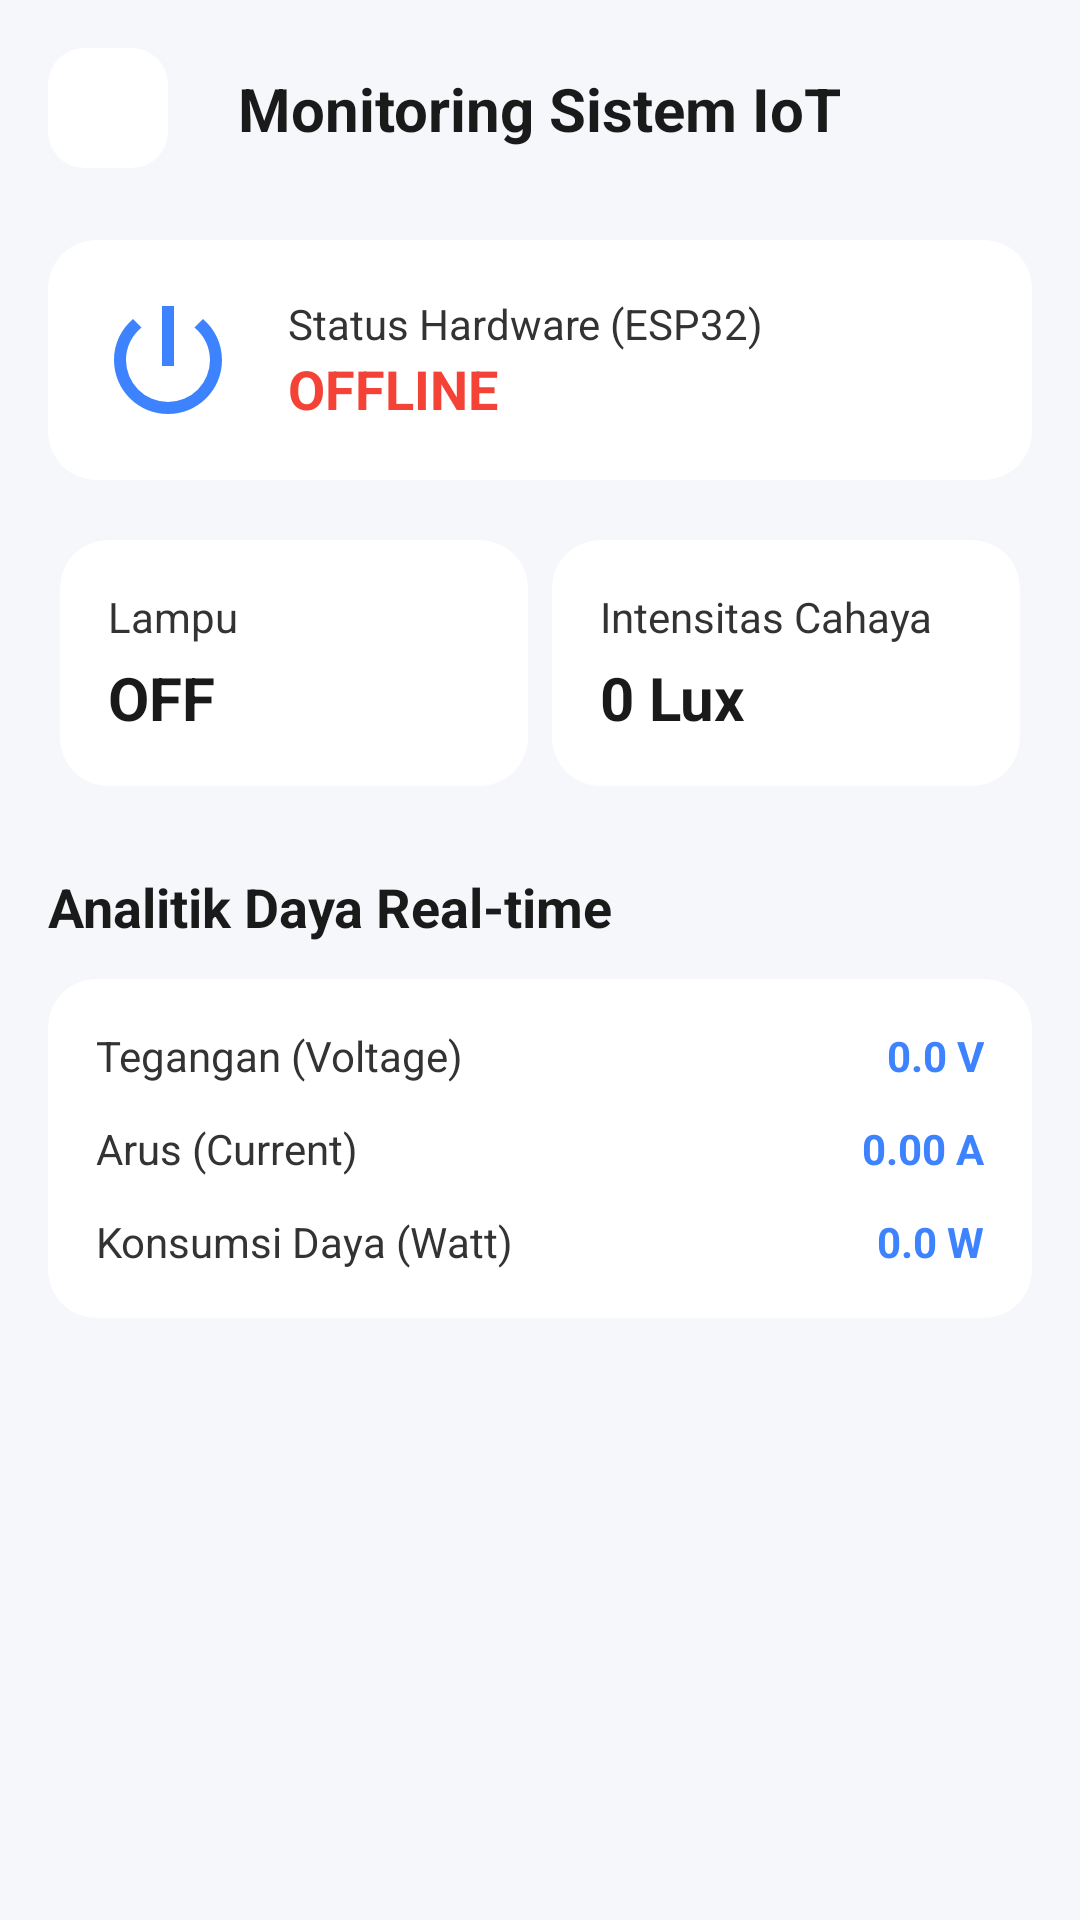

This screen was rendered from an Android layout file. Write that file and the resources it references.
<!-- AndroidManifest.xml: application theme Theme.ItProyek2 -->
<!-- res/layout/activity_admin_monitoring.xml -->
<?xml version="1.0" encoding="utf-8"?>
<androidx.core.widget.NestedScrollView xmlns:android="http://schemas.android.com/apk/res/android"
    xmlns:app="http://schemas.android.com/apk/res-auto"
    android:layout_width="match_parent"
    android:layout_height="match_parent"
    android:background="@color/main_bg">

    <androidx.constraintlayout.widget.ConstraintLayout
        android:layout_width="match_parent"
        android:layout_height="wrap_content"
        android:padding="16dp">

        <com.google.android.material.card.MaterialCardView
            android:id="@+id/btnBack"
            android:layout_width="40dp"
            android:layout_height="40dp"
            app:cardBackgroundColor="@color/card_bg_custom"
            app:cardCornerRadius="12dp"
            app:layout_constraintStart_toStartOf="parent"
            app:layout_constraintTop_toTopOf="parent"
            app:strokeWidth="0dp">
            <ImageView
                android:layout_width="24dp"
                android:layout_height="24dp"
                android:layout_gravity="center"
                android:src="@drawable/ic_arrow_back"
                app:tint="@color/text_head" />
        </com.google.android.material.card.MaterialCardView>

        <TextView
            android:id="@+id/tvTitle"
            android:layout_width="wrap_content"
            android:layout_height="wrap_content"
            android:text="Monitoring Sistem IoT"
            android:textColor="@color/text_head"
            android:textSize="20sp"
            android:textStyle="bold"
            app:layout_constraintBottom_toBottomOf="@id/btnBack"
            app:layout_constraintEnd_toEndOf="parent"
            app:layout_constraintStart_toStartOf="parent"
            app:layout_constraintTop_toTopOf="@id/btnBack" />

        
        <com.google.android.material.card.MaterialCardView
            android:id="@+id/cardHardwareStatus"
            android:layout_width="match_parent"
            android:layout_height="wrap_content"
            android:layout_marginTop="24dp"
            app:cardBackgroundColor="@color/card_bg_custom"
            app:cardCornerRadius="16dp"
            app:layout_constraintTop_toBottomOf="@id/btnBack"
            app:strokeWidth="0dp">
            <LinearLayout
                android:layout_width="match_parent"
                android:layout_height="wrap_content"
                android:orientation="horizontal"
                android:padding="16dp"
                android:gravity="center_vertical">
                <ImageView
                    android:layout_width="48dp"
                    android:layout_height="48dp"
                    android:src="@drawable/ic_power"
                    app:tint="@color/primary_blue" />
                <LinearLayout
                    android:layout_width="0dp"
                    android:layout_height="wrap_content"
                    android:layout_weight="1"
                    android:layout_marginStart="16dp"
                    android:orientation="vertical">
                    <TextView
                        android:layout_width="wrap_content"
                        android:layout_height="wrap_content"
                        android:text="Status Hardware (ESP32)"
                        android:textColor="@color/text_sub"
                        android:textSize="14sp" />
                    <TextView
                        android:id="@+id/tvHardwareStatus"
                        android:layout_width="wrap_content"
                        android:layout_height="wrap_content"
                        android:text="OFFLINE"
                        android:textColor="#F44336"
                        android:textSize="18sp"
                        android:textStyle="bold" />
                </LinearLayout>
            </LinearLayout>
        </com.google.android.material.card.MaterialCardView>

        
        <GridLayout
            android:id="@+id/sensorGrid"
            android:layout_width="match_parent"
            android:layout_height="wrap_content"
            android:layout_marginTop="16dp"
            android:columnCount="2"
            app:layout_constraintTop_toBottomOf="@id/cardHardwareStatus">

            <com.google.android.material.card.MaterialCardView
                android:layout_width="0dp"
                android:layout_height="wrap_content"
                android:layout_columnWeight="1"
                android:layout_margin="4dp"
                app:cardBackgroundColor="@color/card_bg_custom"
                app:cardCornerRadius="16dp"
                app:strokeWidth="0dp">
                <LinearLayout
                    android:layout_width="match_parent"
                    android:layout_height="wrap_content"
                    android:orientation="vertical"
                    android:padding="16dp">
                    <TextView
                        android:layout_width="wrap_content"
                        android:layout_height="wrap_content"
                        android:text="Lampu"
                        android:textColor="@color/text_sub" />
                    <TextView
                        android:id="@+id/tvLampStatus"
                        android:layout_width="wrap_content"
                        android:layout_height="wrap_content"
                        android:layout_marginTop="4dp"
                        android:text="OFF"
                        android:textColor="@color/text_head"
                        android:textSize="20sp"
                        android:textStyle="bold" />
                </LinearLayout>
            </com.google.android.material.card.MaterialCardView>

            <com.google.android.material.card.MaterialCardView
                android:layout_width="0dp"
                android:layout_height="wrap_content"
                android:layout_columnWeight="1"
                android:layout_margin="4dp"
                app:cardBackgroundColor="@color/card_bg_custom"
                app:cardCornerRadius="16dp"
                app:strokeWidth="0dp">
                <LinearLayout
                    android:layout_width="match_parent"
                    android:layout_height="wrap_content"
                    android:orientation="vertical"
                    android:padding="16dp">
                    <TextView
                        android:layout_width="wrap_content"
                        android:layout_height="wrap_content"
                        android:text="Intensitas Cahaya"
                        android:textColor="@color/text_sub" />
                    <TextView
                        android:id="@+id/tvLuxValue"
                        android:layout_width="wrap_content"
                        android:layout_height="wrap_content"
                        android:layout_marginTop="4dp"
                        android:text="0 Lux"
                        android:textColor="@color/text_head"
                        android:textSize="20sp"
                        android:textStyle="bold" />
                </LinearLayout>
            </com.google.android.material.card.MaterialCardView>

        </GridLayout>

        
        <TextView
            android:id="@+id/tvPowerTitle"
            android:layout_width="wrap_content"
            android:layout_height="wrap_content"
            android:layout_marginTop="24dp"
            android:text="Analitik Daya Real-time"
            android:textColor="@color/text_head"
            android:textSize="18sp"
            android:textStyle="bold"
            app:layout_constraintStart_toStartOf="parent"
            app:layout_constraintTop_toBottomOf="@id/sensorGrid" />

        <com.google.android.material.card.MaterialCardView
            android:layout_width="match_parent"
            android:layout_height="wrap_content"
            android:layout_marginTop="12dp"
            app:cardBackgroundColor="@color/card_bg_custom"
            app:cardCornerRadius="16dp"
            app:layout_constraintTop_toBottomOf="@id/tvPowerTitle"
            app:strokeWidth="0dp">
            <LinearLayout
                android:layout_width="match_parent"
                android:layout_height="wrap_content"
                android:orientation="vertical"
                android:padding="16dp">

                <LinearLayout
                    android:layout_width="match_parent"
                    android:layout_height="wrap_content"
                    android:orientation="horizontal"
                    android:layout_marginBottom="12dp">
                    <TextView
                        android:layout_width="0dp"
                        android:layout_height="wrap_content"
                        android:layout_weight="1"
                        android:text="Tegangan (Voltage)"
                        android:textColor="@color/text_sub" />
                    <TextView
                        android:id="@+id/tvVoltage"
                        android:layout_width="wrap_content"
                        android:layout_height="wrap_content"
                        android:text="0.0 V"
                        android:textColor="@color/primary_blue"
                        android:textStyle="bold" />
                </LinearLayout>

                <LinearLayout
                    android:layout_width="match_parent"
                    android:layout_height="wrap_content"
                    android:orientation="horizontal"
                    android:layout_marginBottom="12dp">
                    <TextView
                        android:layout_width="0dp"
                        android:layout_height="wrap_content"
                        android:layout_weight="1"
                        android:text="Arus (Current)"
                        android:textColor="@color/text_sub" />
                    <TextView
                        android:id="@+id/tvCurrent"
                        android:layout_width="wrap_content"
                        android:layout_height="wrap_content"
                        android:text="0.00 A"
                        android:textColor="@color/primary_blue"
                        android:textStyle="bold" />
                </LinearLayout>

                <LinearLayout
                    android:layout_width="match_parent"
                    android:layout_height="wrap_content"
                    android:orientation="horizontal">
                    <TextView
                        android:layout_width="0dp"
                        android:layout_height="wrap_content"
                        android:layout_weight="1"
                        android:text="Konsumsi Daya (Watt)"
                        android:textColor="@color/text_sub" />
                    <TextView
                        android:id="@+id/tvPowerWatt"
                        android:layout_width="wrap_content"
                        android:layout_height="wrap_content"
                        android:text="0.0 W"
                        android:textColor="@color/primary_blue"
                        android:textStyle="bold" />
                </LinearLayout>

            </LinearLayout>
        </com.google.android.material.card.MaterialCardView>

    </androidx.constraintlayout.widget.ConstraintLayout>
</androidx.core.widget.NestedScrollView>
<!-- resources referenced by this layout -->
<resources>
  <color name="card_bg_custom">#FFFFFF</color>
  <color name="main_bg">#F5F7FB</color>
  <color name="primary_blue">#3D82FF</color>
  <color name="text_head">#1A1A1A</color>
  <color name="text_sub">#333333</color>
  <!-- drawable ic_power (drawable) -->
  <vector xmlns:android="http://schemas.android.com/apk/res/android"
      android:width="24dp"
      android:height="24dp"
      android:viewportWidth="24"
      android:viewportHeight="24">
      <path
          android:fillColor="#FF000000"
          android:pathData="M13,3H11V13H13V3M17.83,5.17L16.41,6.59C18.05,7.91 19,9.9 19,12A7,7 0 0,1 12,19A7,7 0 0,1 5,12C5,9.91 5.95,7.91 7.58,6.58L6.17,5.17C4.23,6.82 3,9.26 3,12A9,9 0 0,0 12,21A9,9 0 0,0 21,12C21,9.26 19.77,6.82 17.83,5.17Z" />
  </vector>
  <style name="Theme.ItProyek2" parent="Base.Theme.ItProyek2" />
  <style name="Base.Theme.ItProyek2" parent="Theme.Material3.DayNight.NoActionBar">
          <item name="colorPrimary">@color/primary_blue</item>
          <item name="android:statusBarColor">@android:color/transparent</item>
          <item name="android:windowLightStatusBar" tools:targetApi="m">true</item>
      </style>
</resources>
